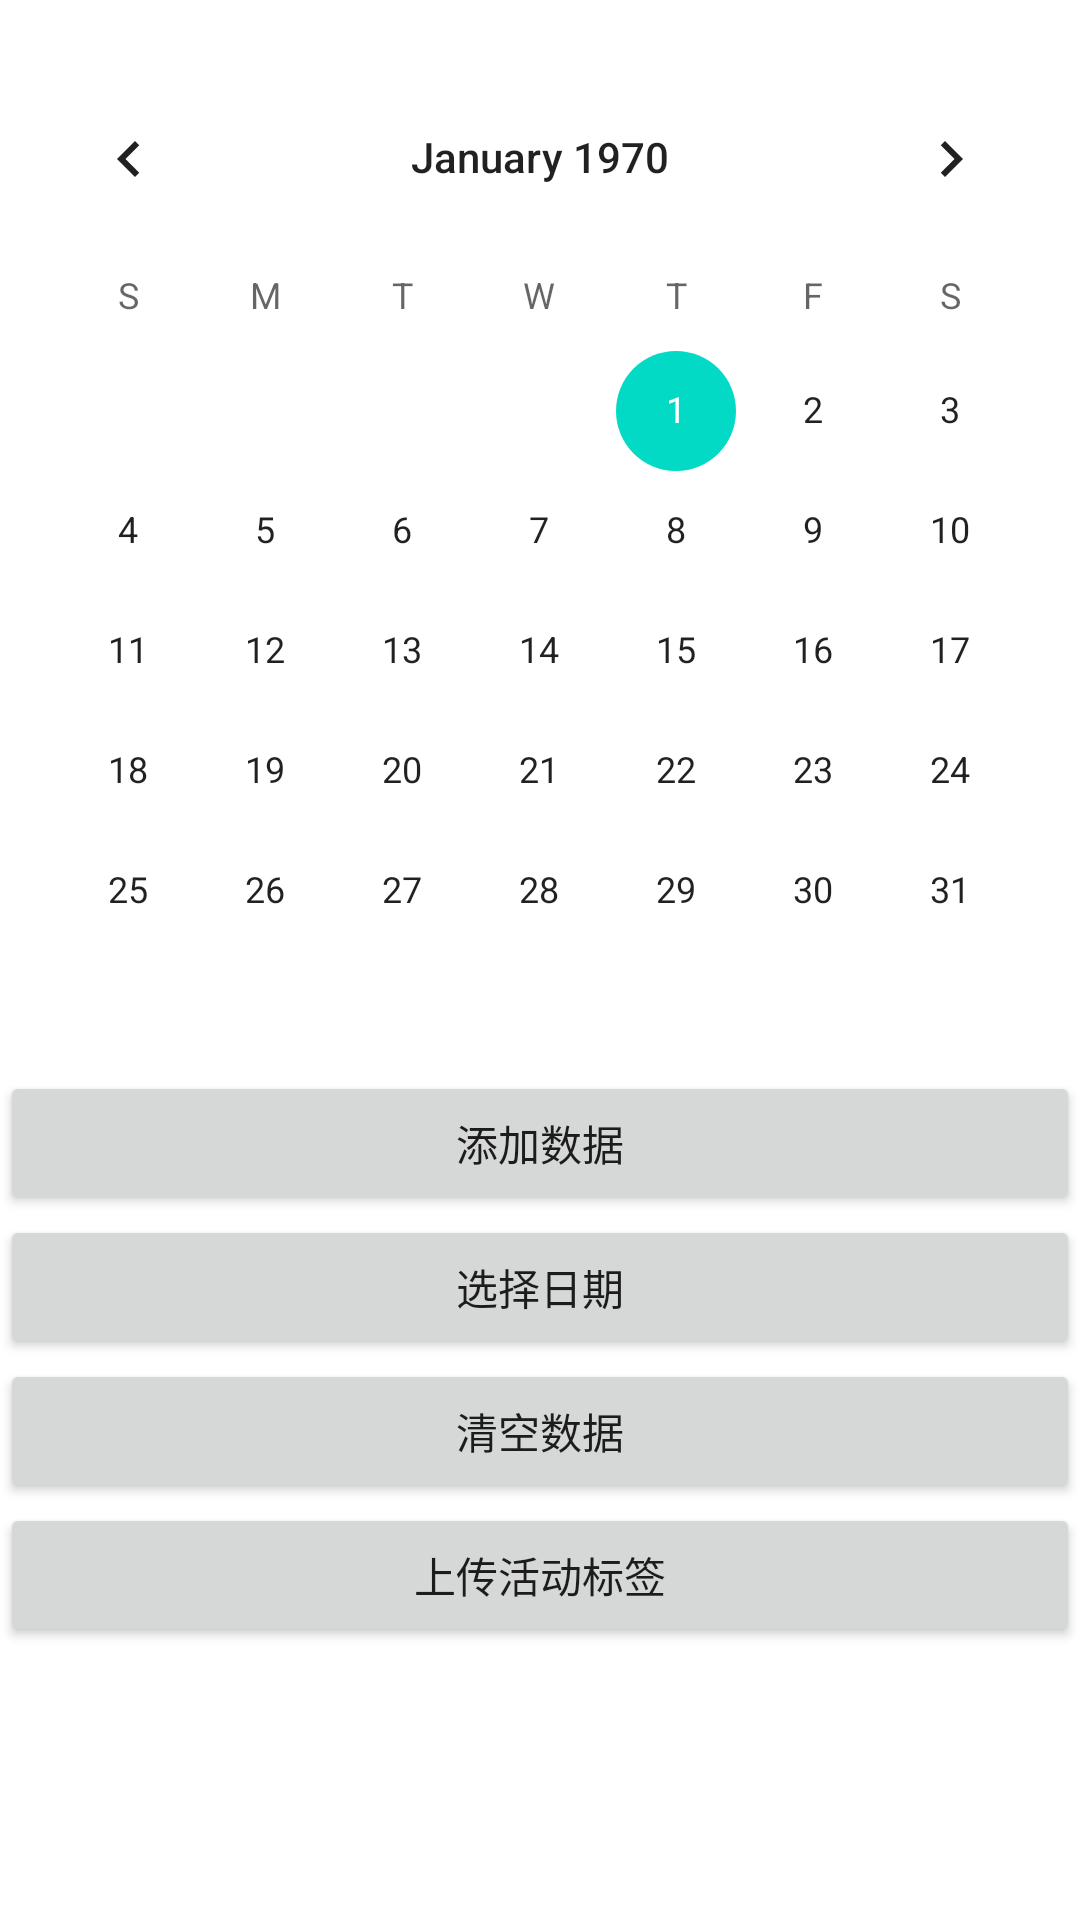

Reconstruct the res/layout file that produces this screen, plus the resources it refers to.
<!-- AndroidManifest.xml: application theme Theme.NaviDemo3 -->
<!-- res/layout/fragment_slideshow.xml -->
<?xml version="1.0" encoding="utf-8"?>
<LinearLayout xmlns:android="http://schemas.android.com/apk/res/android"
    xmlns:app="http://schemas.android.com/apk/res-auto"
    xmlns:tools="http://schemas.android.com/tools"
    android:layout_width="match_parent"
    android:layout_height="match_parent"
    tools:context=".LabelActivity"
    android:orientation="vertical">
    <TextView
        android:id="@+id/tv_date"
        android:layout_width="match_parent"
        android:layout_height="wrap_content"
        android:gravity="center"/>
    <CalendarView
        android:id="@+id/calendarViewId"
        android:layout_width="match_parent"
        android:layout_height="wrap_content" />


    <Button
        android:id="@+id/add_label_f"
        android:layout_width="match_parent"
        android:layout_height="wrap_content"
        android:text="添加数据" />

    <Button
        android:id="@+id/btn_selectDate"
        android:layout_width="match_parent"
        android:layout_height="wrap_content"
        android:text="选择日期" />

    <Button
        android:id="@+id/btn_dropTable"
        android:layout_width="match_parent"
        android:layout_height="wrap_content"
        android:text="清空数据" />



    <Button
        android:id="@+id/btn_uploadlables"
        android:text="@string/btn_uploadlables"
        android:layout_width="match_parent"
        android:layout_height="wrap_content">
    </Button>

    <ListView
        android:id="@+id/view_all"
        android:layout_width="match_parent"
        android:layout_height="match_parent" />


</LinearLayout>
<!-- resources referenced by this layout -->
<resources>
  <string name="btn_uploadlables">上传活动标签</string>
  <style name="Theme.NaviDemo3" parent="Theme.MaterialComponents.DayNight.DarkActionBar">
          
          <item name="colorPrimary">@color/purple_500</item>
          <item name="colorPrimaryVariant">@color/purple_700</item>
          <item name="colorOnPrimary">@color/white</item>
          
          <item name="colorSecondary">@color/teal_200</item>
          <item name="colorSecondaryVariant">@color/teal_700</item>
          <item name="colorOnSecondary">@color/black</item>
          
          <item name="android:statusBarColor">?attr/colorPrimaryVariant</item>
          
      </style>
  <!-- not gathered from this repository: default colours our renderer supplied (Android Studio template values) -->
  <color name="purple_500">#FF6200EE</color>
  <color name="purple_700">#FF3700B3</color>
  <color name="teal_200">#FF03DAC5</color>
  <color name="teal_700">#FF018786</color>
  <color name="black">#FF000000</color>
  <color name="white">#FFFFFFFF</color>
</resources>
